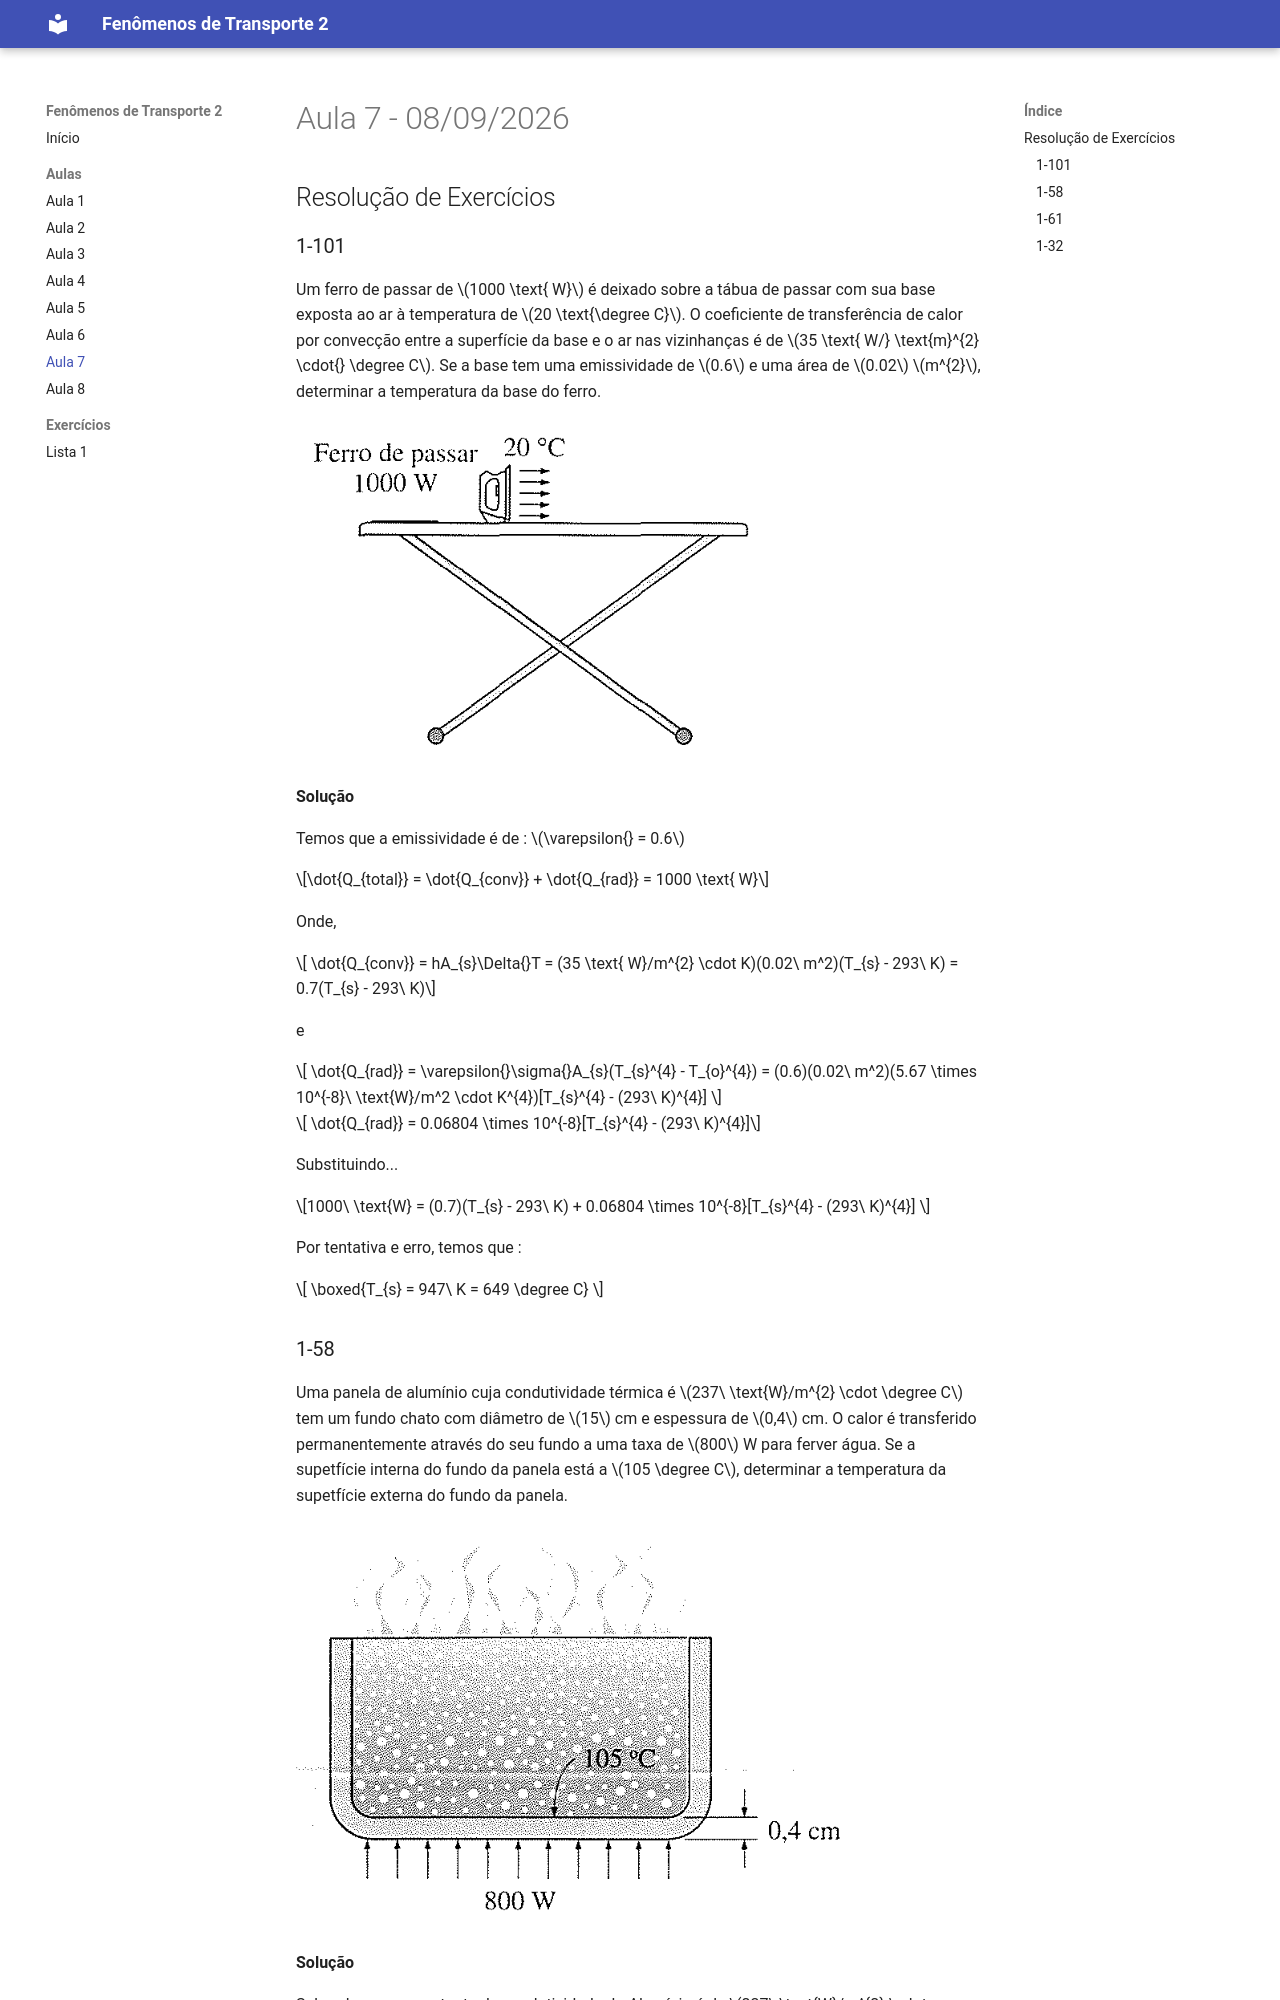

repository: joaomarcalst/FT-2 · page: Aulas/Aula 7 - 08.09/index.html · generator: mkdocs

# Aula 7 - 08/09/2026

# Resolução de Exercícios

## 1-101

Um ferro de passar de $1000 \text{ W}$ é deixado sobre a tábua de passar com sua base exposta ao ar à temperatura de $20 \text{\degree C}$. O coeficiente de transferência de calor por convecção entre a superfície da base e o ar nas vizinhanças é de $35 \text{ W/} \text{m}^{2} \cdot{} \degree C$. Se a base tem uma emissividade de $0.6$ e uma área de $0.02$ $m^{2}$, determinar a temperatura da base do ferro.

![1-101](img/exe/1-101.1.png)

**Solução**

Temos que a emissividade é de : $\varepsilon{} = 0.6$

$$\dot{Q_{total}} = \dot{Q_{conv}} + \dot{Q_{rad}} = 1000 \text{ W}$$

Onde,

$$ \dot{Q_{conv}} = hA_{s}\Delta{}T = (35 \text{ W}/m^{2} \cdot K)(0.02\ m^2)(T_{s} - 293\ K) = 0.7(T_{s} - 293\ K)$$

e

$$ \dot{Q_{rad}} = \varepsilon{}\sigma{}A_{s}(T_{s}^{4} - T_{o}^{4}) = (0.6)(0.02\ m^2)(5.67 \times 10^{-8}\ \text{W}/m^2 \cdot K^{4})[T_{s}^{4} - (293\ K)^{4}] $$

$$ \dot{Q_{rad}} = 0.06804 \times 10^{-8}[T_{s}^{4} - (293\ K)^{4}]$$

Substituindo...

$$1000\ \text{W} = (0.7)(T_{s} - 293\ K) + 0.06804 \times 10^{-8}[T_{s}^{4} - (293\ K)^{4}] $$

Por tentativa e erro, temos que : 

$$ \boxed{T_{s} = 947\ K = 649 \degree C} $$
